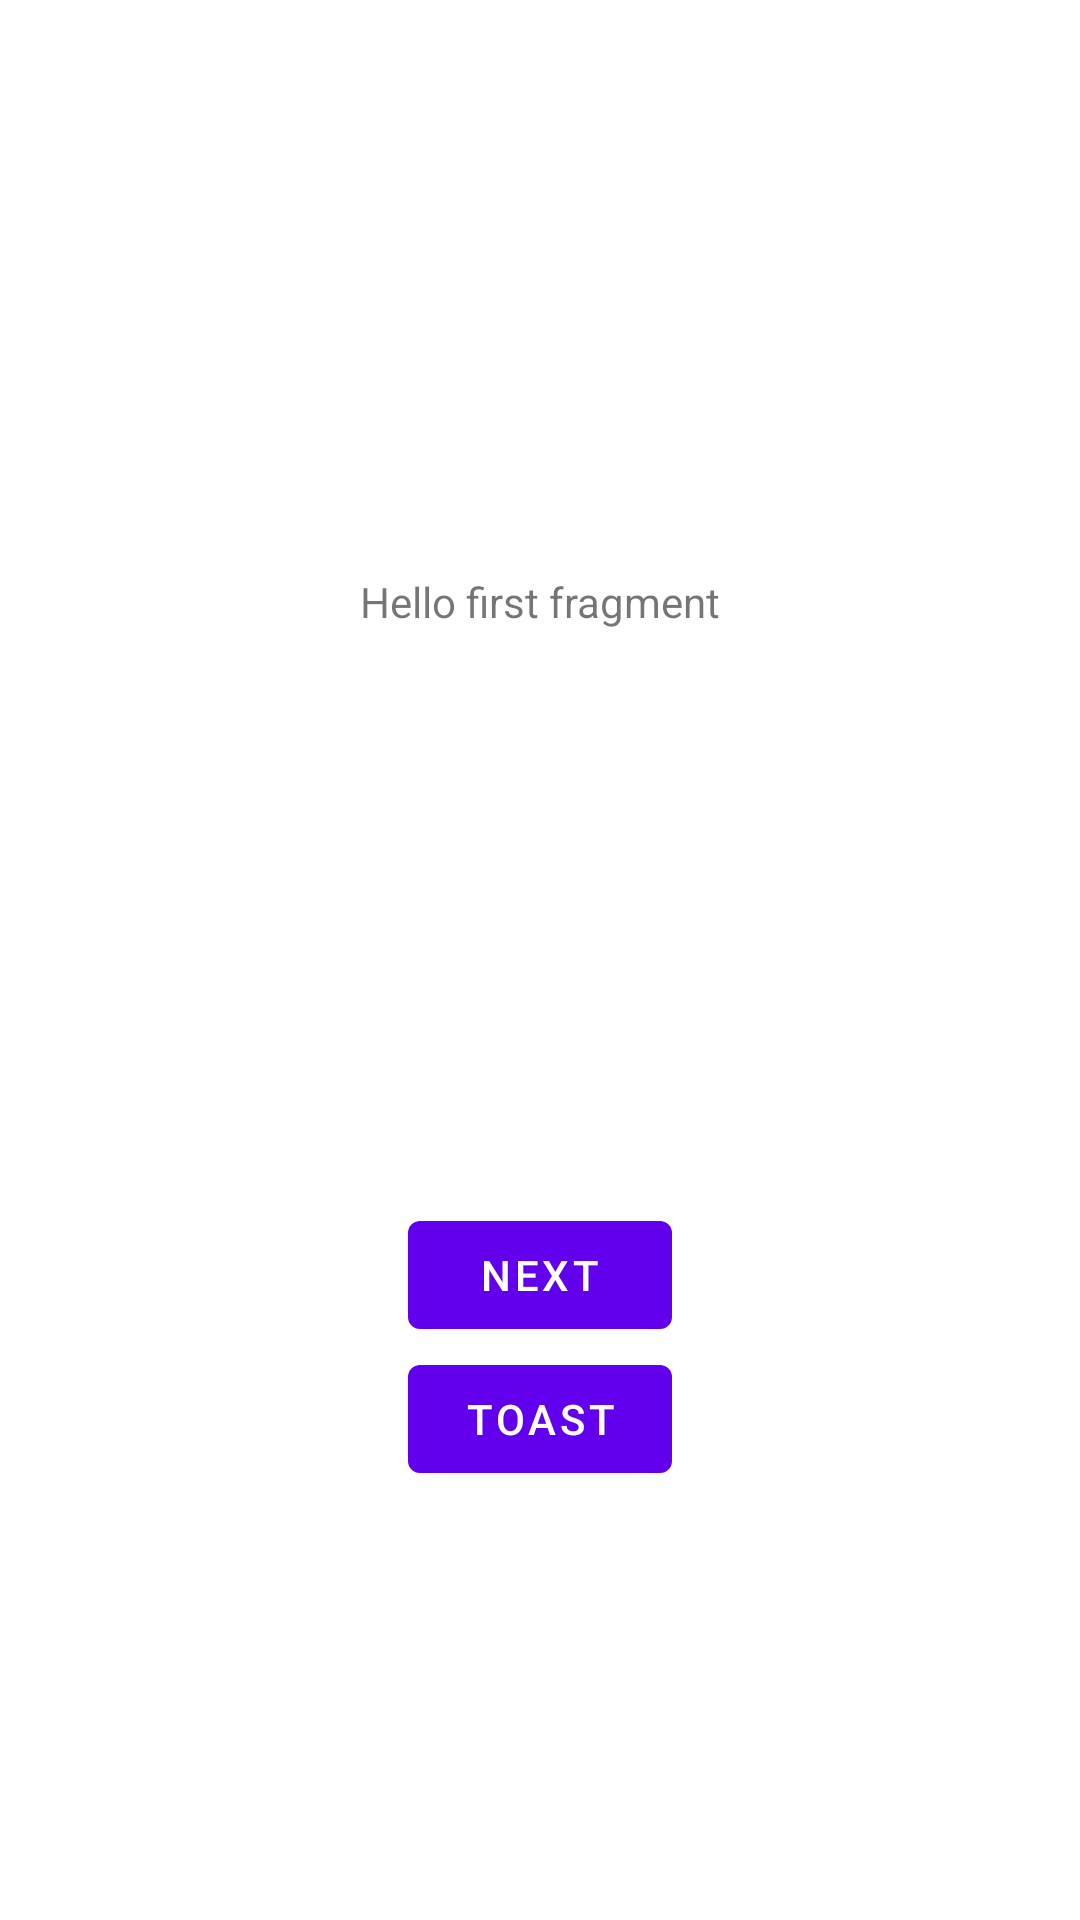

Here is an Android app screen rendered from its layout file. Give the layout XML and the strings, colors and styles it references.
<!-- AndroidManifest.xml: application theme Theme.ASMDemo -->
<!-- res/layout/fragment_first.xml -->
<?xml version="1.0" encoding="utf-8"?>
<androidx.constraintlayout.widget.ConstraintLayout xmlns:android="http://schemas.android.com/apk/res/android"
    xmlns:app="http://schemas.android.com/apk/res-auto"
    xmlns:tools="http://schemas.android.com/tools"
    android:layout_width="match_parent"
    android:layout_height="match_parent"
    tools:context=".FirstFragment">

    <TextView
        android:id="@+id/textview_first"
        android:layout_width="wrap_content"
        android:layout_height="wrap_content"
        android:text="@string/hello_first_fragment"
        app:layout_constraintBottom_toTopOf="@id/button_first"
        app:layout_constraintEnd_toEndOf="parent"
        app:layout_constraintStart_toStartOf="parent"
        app:layout_constraintTop_toTopOf="parent" />

    <Button
        android:id="@+id/button_first"
        android:layout_width="wrap_content"
        android:layout_height="wrap_content"
        android:text="@string/next"
        app:layout_constraintBottom_toBottomOf="parent"
        app:layout_constraintEnd_toEndOf="parent"
        app:layout_constraintStart_toStartOf="parent"
        app:layout_constraintTop_toBottomOf="@id/textview_first" />
    <Button
        android:id="@+id/buttonToast"
        android:layout_width="wrap_content"
        android:layout_height="wrap_content"
        android:text="Toast"
        app:layout_constraintEnd_toEndOf="parent"
        app:layout_constraintStart_toStartOf="parent"
        app:layout_constraintTop_toBottomOf="@id/button_first" />
</androidx.constraintlayout.widget.ConstraintLayout>
<!-- resources referenced by this layout -->
<resources>
  <string name="hello_first_fragment">Hello first fragment</string>
  <string name="next">Next</string>
  <style name="Theme.ASMDemo" parent="Theme.MaterialComponents.DayNight.DarkActionBar">
          
          <item name="colorPrimary">@color/purple_500</item>
          <item name="colorPrimaryVariant">@color/purple_700</item>
          <item name="colorOnPrimary">@color/white</item>
          
          <item name="colorSecondary">@color/teal_200</item>
          <item name="colorSecondaryVariant">@color/teal_700</item>
          <item name="colorOnSecondary">@color/black</item>
          
          <item name="android:statusBarColor">?attr/colorPrimaryVariant</item>
          
      </style>
  <!-- not gathered from this repository: default colours our renderer supplied (Android Studio template values) -->
  <color name="purple_500">#FF6200EE</color>
  <color name="purple_700">#FF3700B3</color>
  <color name="teal_200">#FF03DAC5</color>
  <color name="teal_700">#FF018786</color>
  <color name="black">#FF000000</color>
  <color name="white">#FFFFFFFF</color>
</resources>
